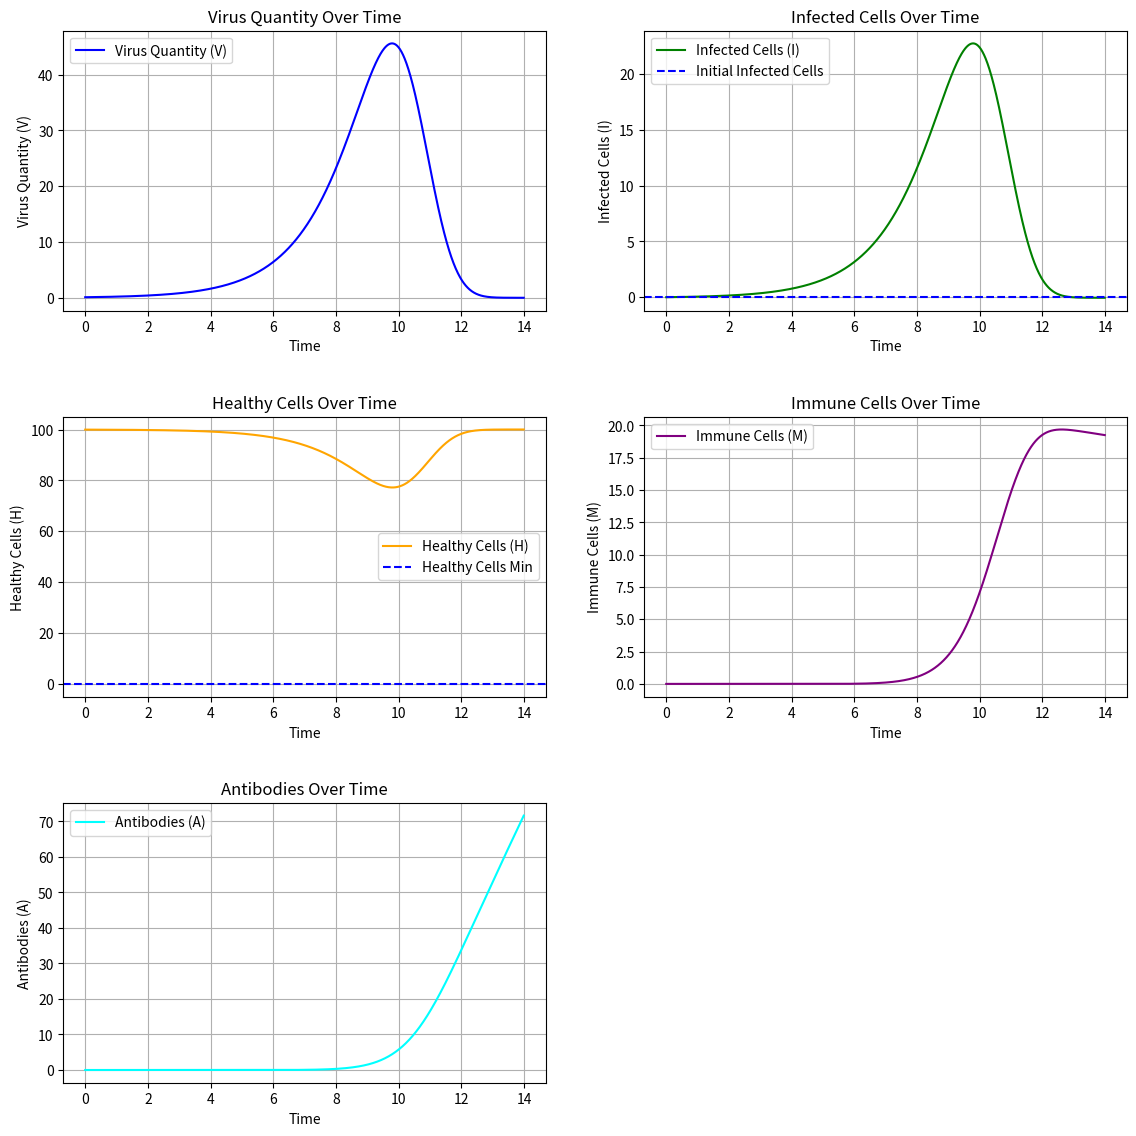

Generate this figure with matplotlib:
import matplotlib.pyplot as plt
import dataclasses

@dataclasses.dataclass
class ImmuneData:
    """
    Initializes the immune simulation model with default or custom parameters.
    
    Parameters:
        N (float): Maximum normal cell count.
        s (float): Virus growth rate.
        a (float): Infection cell increase coefficient.
        u (float): Virus loss coefficient.
        i (float): Immune cell increase coefficient.
        g1 (float): Impact coefficient of antibodies on virus reduction.
        g2 (float): Antibody decay rate.
        m (float): Immune cell natural death coefficient.
    """
    N: float = 100
    s: float = 0.8
    a: float = 0.5
    u: float = 1e-3
    i: float = 0.1
    m: float = 0.02
    g1: float = 0.1
    g2: float = 0.01


class ImmuneSimulation:
    def __init__(self, N: float = 100, virus: float = 0, s: float = 0.8, a: float = 0.5, u: float = 0.001, 
                 i: float = 0.1, g1: float = 0.1, g2: float = 0.01, m: float = 0.02, 
                 d: float = 500, dt: float = 0.01):
        """
        Initializes the immune simulation model with default or custom parameters.
        
        Parameters:
            N (float): Maximum normal cell count.
            virus (float): Init virus count.
            s (float): Virus growth rate.
            a (float): Infection cell increase coefficient.
            u (float): Virus loss coefficient.
            i (float): Immune cell increase coefficient.
            g1 (float): Impact coefficient of antibodies on virus reduction.
            g2 (float): Antibody decay rate.
            m (float): Immune cell natural death coefficient.
            d (float): Immune cell response delay in time steps.
            dt (float): Time step size for simulation.
        """
        # Parameters
        self.N = N
        self.s = s
        self.a = a
        self.u = u
        self.i = i
        self.g1 = g1
        self.g2 = g2
        self.m = m
        self.d = d
        self.dt = dt
        
        # Initial values
        self.virus = virus
        self.infected_cells = 0
        self.immune_cells = 0
        self.antibodies = 0
        
        # Lists to store time series data for each variable
        self.virus_values = []
        self.infected_values = []
        self.immune_values = []
        self.antibody_values = []
        self.healthy_values = []
        self.time_series = []
    
    def update_system(self, data: ImmuneData, virus: float=None):
        self.N = data.N
        self.s = data.s
        self.a = data.a
        self.u = data.u
        self.i = data.i
        self.g1 = data.g1
        self.g2 = data.g2
        self.m = data.m
        self.virus = virus if virus is not None else self.virus
        return self
        
    def update(self):
        """Updates the values of virus, infected cells, immune cells, and antibodies."""
        # Calculate healthy cells
        H = self.N - self.infected_cells
        
        # Virus change rate
        dV_dt = self.s * (1 - self.infected_cells / self.N) * self.virus - self.u * self.virus * H \
                - self.g1 * self.antibodies * self.virus * (1 + self.infected_cells / self.N)
        
        # Infected cells change rate
        dI_dt = self.a * dV_dt
        
        # Immune cells change rate, with delay in immune response
        delayed_infected = self.infected_values[-self.d] if len(self.infected_values) > self.d else 0
        dM_dt = self.i * delayed_infected * self.virus - self.m * self.immune_cells
        
        # Antibodies change rate
        dA_dt = self.immune_cells - self.g2 * self.antibodies
        
        # Update current values
        self.virus += dV_dt * self.dt
        self.infected_cells += dI_dt * self.dt
        self.immune_cells += dM_dt * self.dt
        self.antibodies += dA_dt * self.dt
        
        # Store results
        self.virus_values.append(self.virus)
        self.infected_values.append(self.infected_cells)
        self.immune_values.append(self.immune_cells)
        self.antibody_values.append(self.antibodies)
        self.healthy_values.append(H)
        
    def simulate(self, total_time: float):
        """Runs the simulation for a specified total time."""
        num_steps = int(total_time / self.dt)
        for _ in range(num_steps):
            self.update()
            self.time_series.append(len(self.time_series) * self.dt)
    
    def add_virus(self, data:float):
        if not data: return
        self.virus += data * self.dt
            
    def req_results(self):
        """Returns the simulation results as a dictionary of time series data."""
        return {
            'time': self.time_series,
            'virus': self.virus_values,
            'infected_cells': self.infected_values,
            'immune_cells': self.immune_values,
            'antibodies': self.antibody_values,
            'healthy_cells': self.healthy_values
        }

# 测试类的功能
if __name__ == "__main__":
    time_duration = 14  # 总时间
    immune_simulation = ImmuneSimulation(dt=0.01, virus=0.1)  # 创建仿真实例
    immune_simulation.simulate(total_time=time_duration)  # 运行仿真

    # 绘制结果
    plt.figure(figsize=(12, 12))

    # 绘制病毒数量
    plt.subplot(3, 2, 1)
    plt.plot(immune_simulation.time_series, immune_simulation.virus_values, label='Virus Quantity (V)', color='blue')
    plt.title('Virus Quantity Over Time')
    plt.xlabel('Time')
    plt.ylabel('Virus Quantity (V)')
    plt.grid()
    plt.legend()

    # 绘制感染细胞数量
    plt.subplot(3, 2, 2)
    plt.plot(immune_simulation.time_series, immune_simulation.infected_values, label='Infected Cells (I)', color='green')
    plt.title('Infected Cells Over Time')
    plt.xlabel('Time')
    plt.ylabel('Infected Cells (I)')
    plt.axhline(y=0, color='blue', linestyle='--', label='Initial Infected Cells')
    plt.grid()
    plt.legend()

    # 绘制健康细胞数量
    plt.subplot(3, 2, 3)
    plt.plot(immune_simulation.time_series, immune_simulation.healthy_values, label='Healthy Cells (H)', color='orange')
    plt.title('Healthy Cells Over Time')
    plt.xlabel('Time')
    plt.ylabel('Healthy Cells (H)')
    plt.axhline(y=0, color='blue', linestyle='--', label='Healthy Cells Min')
    plt.grid()
    plt.legend()

    # 绘制免疫细胞数量
    plt.subplot(3, 2, 4)
    plt.plot(immune_simulation.time_series, immune_simulation.immune_values, label='Immune Cells (M)', color='purple')
    plt.title('Immune Cells Over Time')
    plt.xlabel('Time')
    plt.ylabel('Immune Cells (M)')
    plt.grid()
    plt.legend()

    # 绘制抗体数量
    plt.subplot(3, 2, 5)
    plt.plot(immune_simulation.time_series, immune_simulation.antibody_values, label='Antibodies (A)', color='cyan')
    plt.title('Antibodies Over Time')
    plt.xlabel('Time')
    plt.ylabel('Antibodies (A)')
    plt.grid()
    plt.legend()

    plt.tight_layout(pad=3.0)  # 增加子图之间的间距
    plt.show()